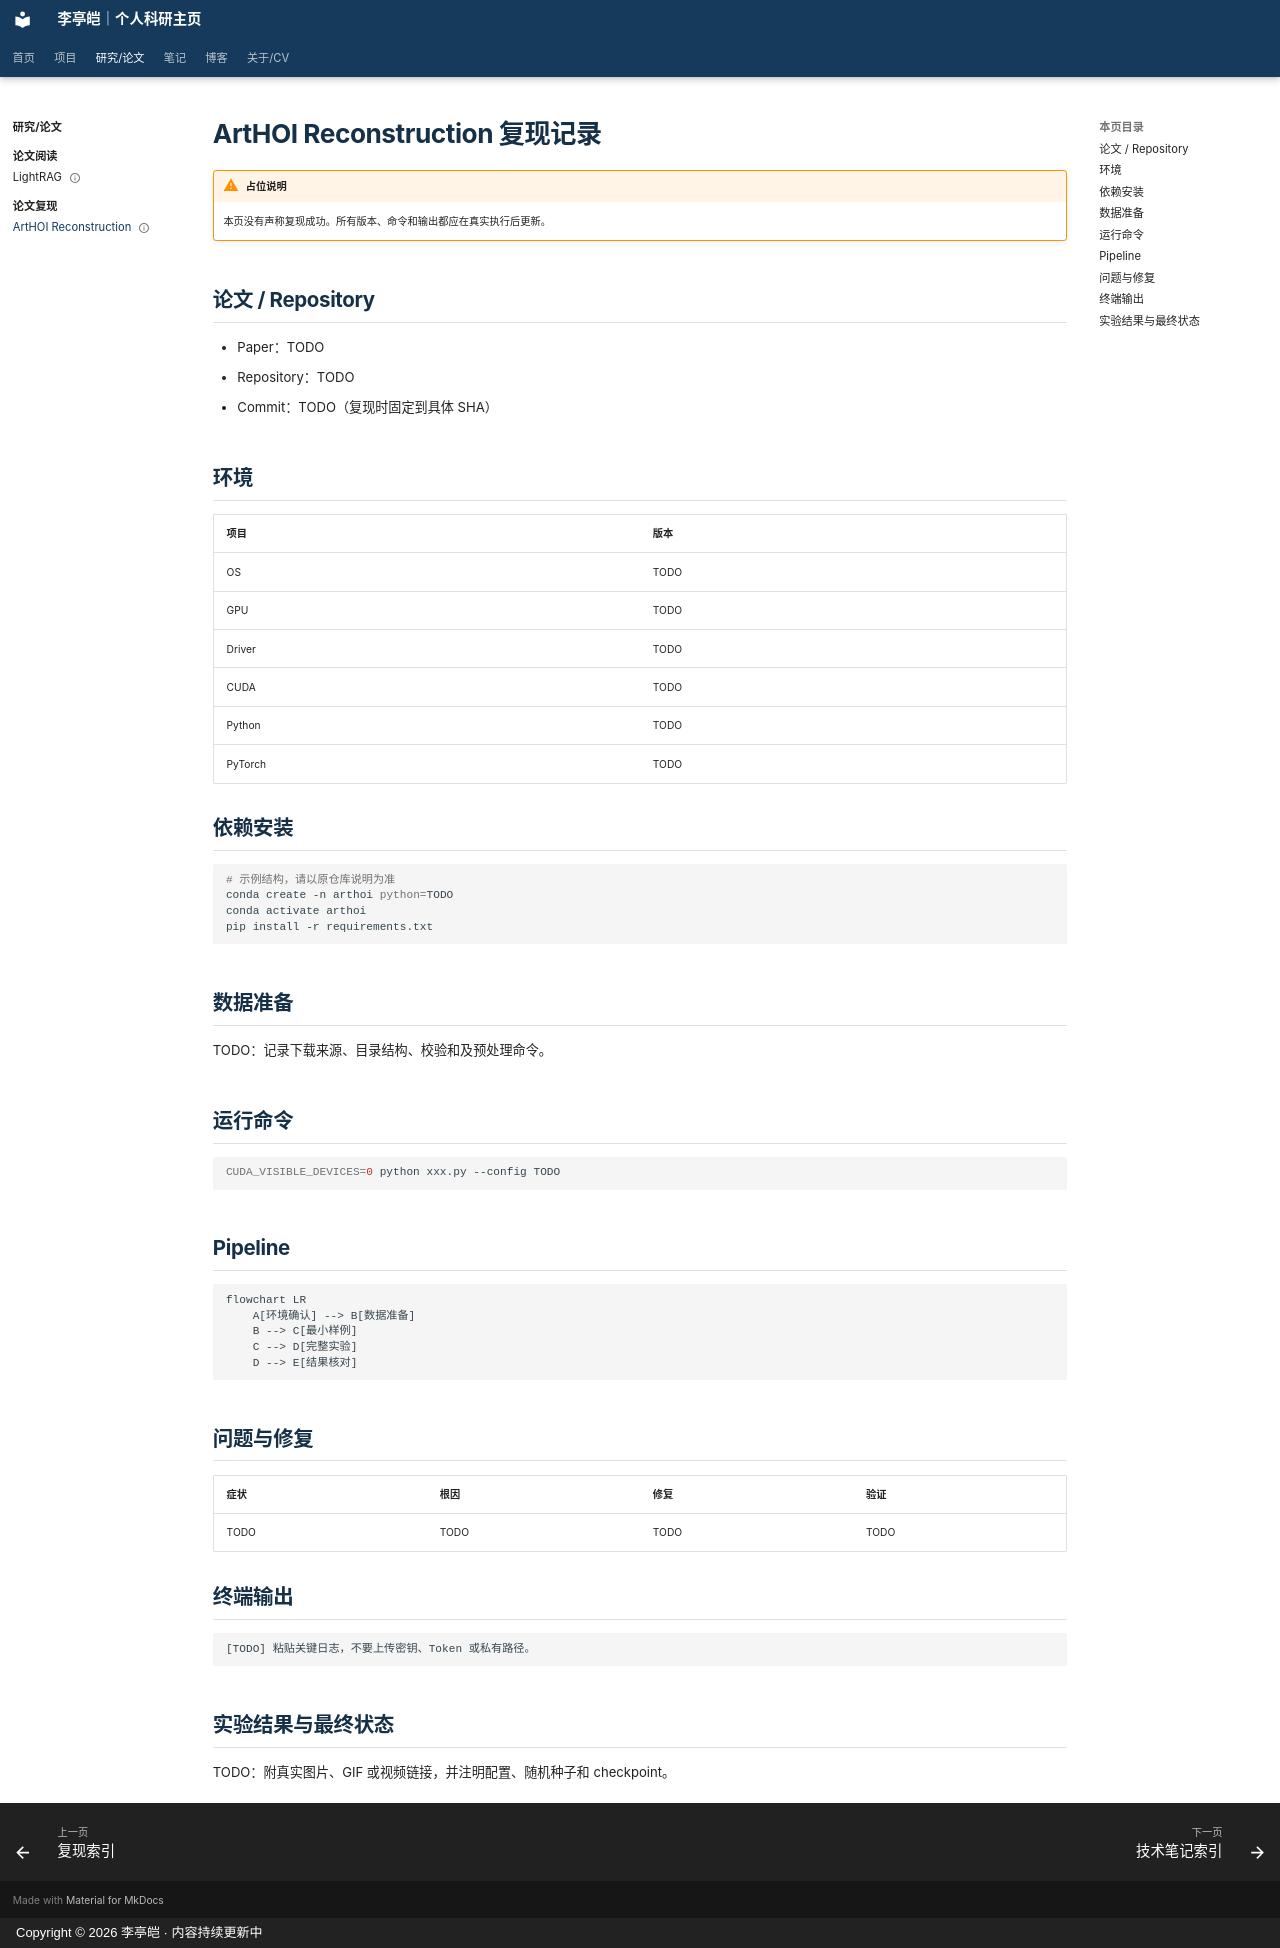

repository: Xia-zi2/Xia-zi2.github.io · page: reproductions/arthoi/index.html · generator: mkdocs · copyright: Copyright © 2026 李亭皑 · 内容持续更新中

---
title: ArtHOI Reconstruction 复现记录
description: ArtHOI 复现环境、命令、问题和结果的记录结构示例。
summary: 记录环境、数据、运行命令、Bug / Fix 和最终状态。
type: reproduction
repository: "TODO：填写仓库链接和 commit SHA"
paper: "TODO：填写论文链接"
date: 2026-09-10
updated: 2026-09-10
status: 尚未开始 / 待补充
cuda: "TODO"
pytorch: "TODO"
tags:
  - ArtHOI
  - Reproduction
  - 3D Vision
---

# ArtHOI Reconstruction 复现记录

<!-- AUTO:DOCUMENT_META -->

!!! warning "占位说明"
    本页没有声称复现成功。所有版本、命令和输出都应在真实执行后更新。

## 论文 / Repository

- Paper：TODO
- Repository：TODO
- Commit：TODO（复现时固定到具体 SHA）

## 环境

| 项目 | 版本 |
| --- | --- |
| OS | TODO |
| GPU | TODO |
| Driver | TODO |
| CUDA | TODO |
| Python | TODO |
| PyTorch | TODO |

## 依赖安装

```bash
# 示例结构，请以原仓库说明为准
conda create -n arthoi python=TODO
conda activate arthoi
pip install -r requirements.txt
```

## 数据准备

TODO：记录下载来源、目录结构、校验和及预处理命令。

## 运行命令

```bash
CUDA_VISIBLE_DEVICES=0 python xxx.py --config TODO
```

## Pipeline

```mermaid
flowchart LR
    A[环境确认] --> B[数据准备]
    B --> C[最小样例]
    C --> D[完整实验]
    D --> E[结果核对]
```

## 问题与修复

| 症状 | 根因 | 修复 | 验证 |
| --- | --- | --- | --- |
| TODO | TODO | TODO | TODO |

## 终端输出

```text
[TODO] 粘贴关键日志，不要上传密钥、Token 或私有路径。
```

## 实验结果与最终状态

TODO：附真实图片、GIF 或视频链接，并注明配置、随机种子和 checkpoint。
